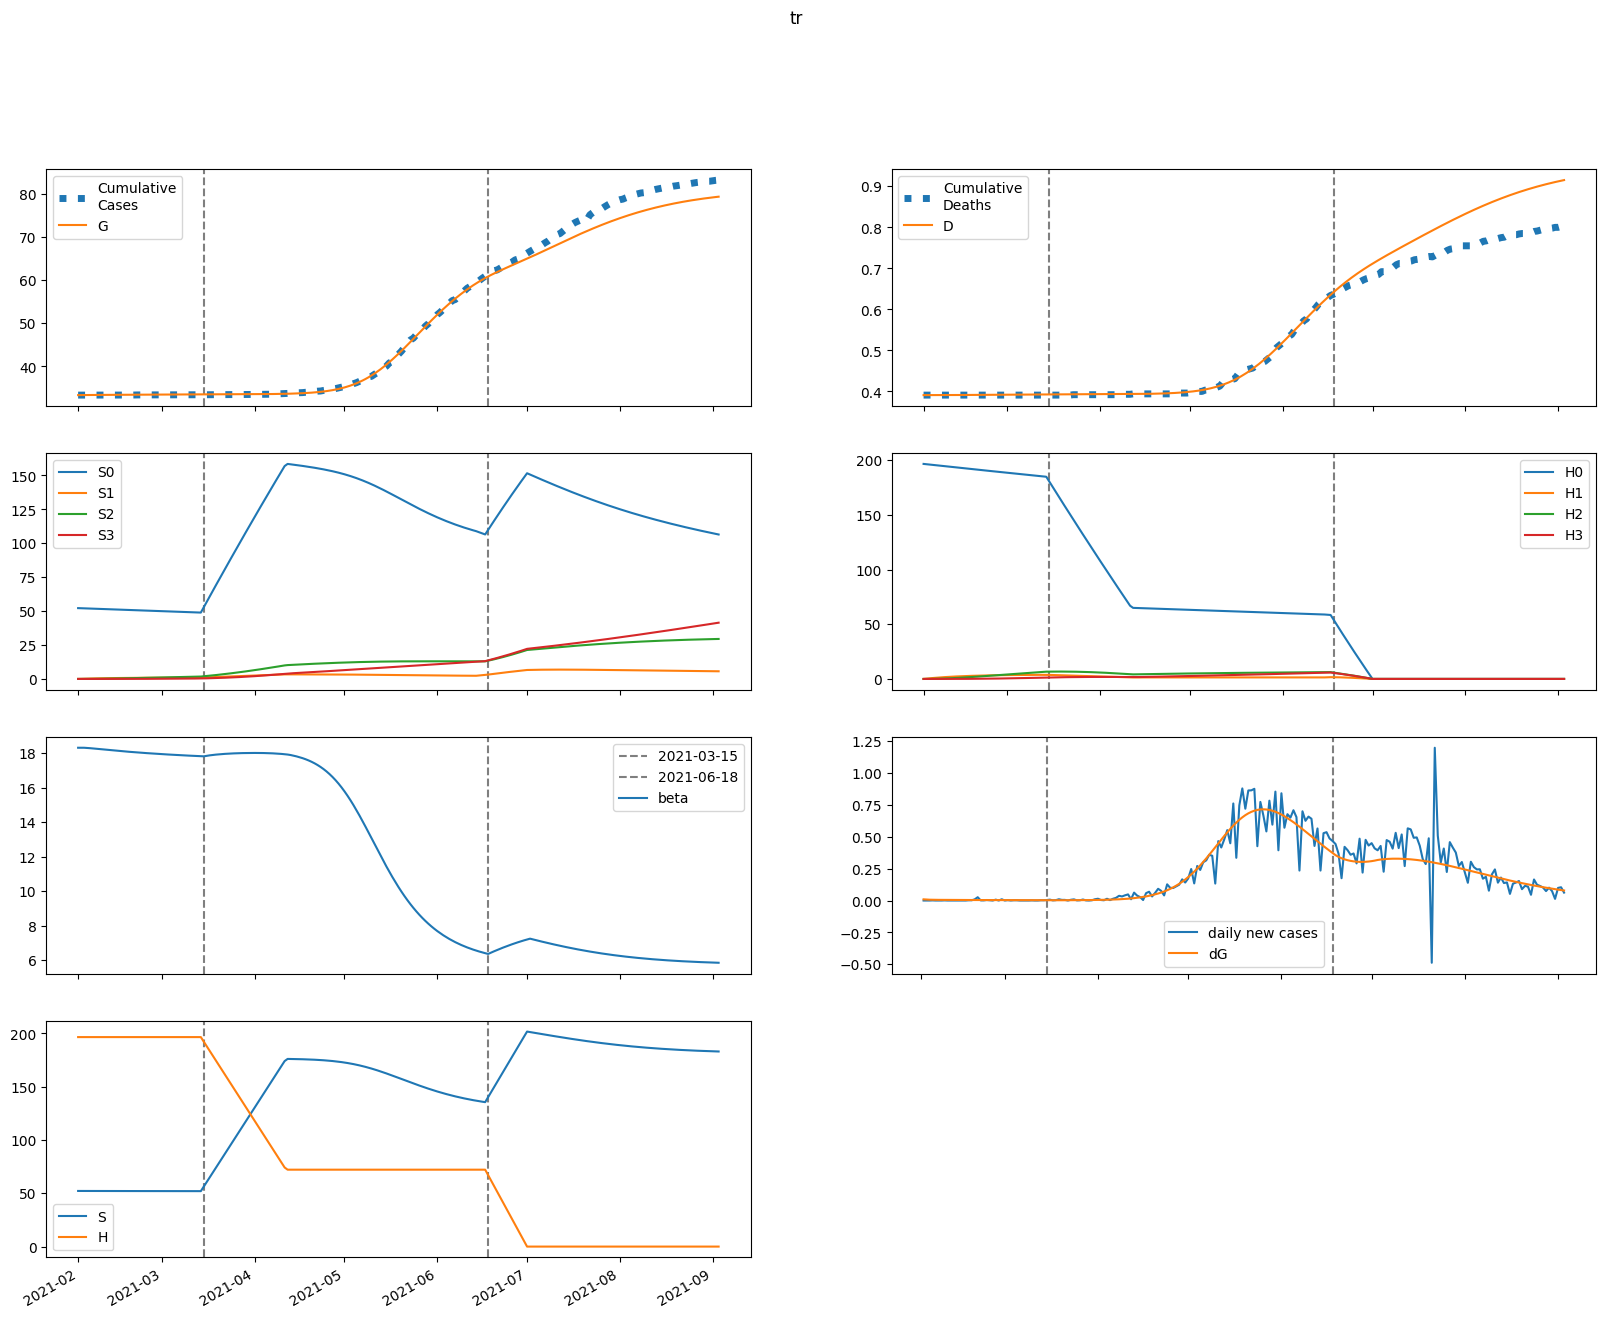

The table this chart was drawn from, first rows:
series, 2021-02-01, 2021-02-02, 2021-02-03, 2021-02-04, 2021-02-05, 2021-02-06, 2021-02-07, 2021-02-08, 2021-02-09, 2021-02-10, 2021-02-11, 2021-02-12, 2021-02-13, 2021-02-14, 2021-02-15, 2021-02-16, 2021-02-17, 2021-02-18, 2021-02-19, 2021-02-20, 2021-02-21, 2021-02-22, 2021-02-23
S, 52205, 52204, 52201, 52196, 52190, 52184, 52178, 52171, 52165, 52159, 52154, 52148, 52142, 52137, 52131, 52126, 52121, 52116, 52111, 52106, 52102, 52097, 52092
E, 66.04, 53.09, 46.07, 42, 39.41, 37.6, 36.22, 35.08, 34.1, 33.22, 32.41, 31.65, 30.93, 30.24, 29.57, 28.92, 28.29, 27.68, 27.07, 26.48, 25.9, 25.33, 24.77
I, 0.6837, 9.71, 13.3, 14.47, 14.6, 14.31, 13.89, 13.43, 13, 12.61, 12.25, 11.92, 11.61, 11.32, 11.06, 10.8, 10.56, 10.32, 10.09, 9.87, 9.653, 9.441, 9.233
A, 0.2874, 4.139, 6.455, 7.893, 8.803, 9.377, 9.73, 9.93, 10.02, 10.04, 10, 9.923, 9.815, 9.686, 9.541, 9.386, 9.224, 9.056, 8.886, 8.714, 8.541, 8.368, 8.196
IH, 0.0, 0.1367, 2.064, 4.509, 6.935, 9.134, 11.05, 12.68, 14.05, 15.19, 16.13, 16.9, 17.53, 18.03, 18.42, 18.72, 18.93, 19.08, 19.16, 19.19, 19.17, 19.11, 19.01
IN, 0.1366, 0.2642, 2.187, 4.7, 7.282, 9.719, 11.94, 13.92, 15.69, 17.25, 18.63, 19.85, 20.92, 21.86, 22.68, 23.4, 24.01, 24.54, 24.98, 25.35, 25.65, 25.89, 26.07
D, 391.0, 391.0, 391, 391, 391, 391, 391.1, 391.1, 391.1, 391.1, 391.2, 391.2, 391.3, 391.3, 391.4, 391.4, 391.4, 391.5, 391.5, 391.6, 391.6, 391.7, 391.7
R, 0.0, 0.06641, 0.9244, 2.567, 4.911, 7.852, 11.29, 15.14, 19.33, 23.79, 28.48, 33.34, 38.34, 43.46, 48.67, 53.94, 59.25, 64.6, 69.96, 75.32, 80.68, 86.02, 91.34
G, 33351, 33360, 33368, 33374, 33380, 33386, 33391, 33396, 33401, 33406, 33411, 33415, 33420, 33424, 33428, 33432, 33436, 33440, 33444, 33448, 33452, 33455, 33459
H, 196566, 196566, 196566, 196566, 196566, 196566, 196566, 196566, 196566, 196566, 196566, 196566, 196566, 196566, 196566, 196566, 196566, 196566, 196566, 196566, 196566, 196566, 196566
S0, 52205, 52126, 52044, 51961, 51877, 51793, 51710, 51626, 51543, 51460, 51377, 51294, 51211, 51129, 51047, 50965, 50884, 50803, 50722, 50641, 50560, 50480, 50400
E0, 66.04, 53.09, 46.07, 41.98, 39.37, 37.53, 36.12, 34.96, 33.95, 33.04, 32.2, 31.41, 30.66, 29.95, 29.26, 28.59, 27.94, 27.3, 26.68, 26.07, 25.48, 24.9, 24.32
I0, 0.6837, 9.71, 13.3, 14.47, 14.6, 14.31, 13.87, 13.41, 12.97, 12.57, 12.2, 11.85, 11.54, 11.24, 10.97, 10.7, 10.45, 10.21, 9.971, 9.742, 9.519, 9.302, 9.089
A0, 0.2874, 4.139, 6.455, 7.893, 8.801, 9.374, 9.723, 9.919, 10.01, 10.02, 9.973, 9.887, 9.772, 9.635, 9.484, 9.321, 9.152, 8.978, 8.801, 8.622, 8.444, 8.266, 8.089
IH0, 0.0, 0.1367, 2.064, 4.509, 6.935, 9.133, 11.04, 12.67, 14.04, 15.17, 16.11, 16.88, 17.49, 17.98, 18.36, 18.65, 18.85, 18.98, 19.05, 19.07, 19.03, 18.96, 18.85
IN0, 0.1366, 0.2642, 2.187, 4.7, 7.282, 9.718, 11.94, 13.92, 15.68, 17.24, 18.61, 19.82, 20.88, 21.81, 22.62, 23.32, 23.92, 24.43, 24.86, 25.21, 25.49, 25.71, 25.88
D0, 391.0, 391.0, 391, 391, 391, 391, 391.1, 391.1, 391.1, 391.1, 391.2, 391.2, 391.3, 391.3, 391.4, 391.4, 391.4, 391.5, 391.5, 391.6, 391.6, 391.7, 391.7
R0, 0.0, 0.06641, 0.9244, 2.567, 4.911, 7.852, 11.29, 15.14, 19.32, 23.78, 28.46, 33.31, 38.3, 43.41, 48.59, 53.84, 59.13, 64.45, 69.78, 75.11, 80.43, 85.73, 91
G0, 33351, 33360, 33368, 33374, 33380, 33386, 33391, 33396, 33401, 33406, 33410, 33415, 33419, 33424, 33428, 33432, 33436, 33440, 33444, 33448, 33451, 33455, 33458
H0, 196566, 196271, 195976, 195682, 195389, 195096, 194803, 194511, 194219, 193928, 193637, 193346, 193056, 192767, 192478, 192189, 191901, 191613, 191325, 191038, 190752, 190466, 190180
S1, 0.0, 78.31, 150.9, 218.2, 280.5, 338.2, 391.7, 441.2, 487.1, 529.6, 568.9, 605.2, 638.9, 670, 698.8, 725.3, 749.9, 772.6, 793.5, 812.9, 830.7, 847.1, 862.2
E1, 0.0, 0.0, 0.005405, 0.01918, 0.03963, 0.06435, 0.09129, 0.1189, 0.1463, 0.1726, 0.1974, 0.2205, 0.2417, 0.261, 0.2782, 0.2935, 0.3069, 0.3185, 0.3284, 0.3367, 0.3435, 0.349, 0.3531
I1, 0.0, 0.0, 0.0, 0.0007611, 0.003157, 0.007475, 0.01355, 0.02099, 0.02935, 0.03821, 0.04724, 0.05616, 0.06477, 0.07292, 0.08051, 0.0875, 0.09385, 0.09955, 0.1046, 0.109, 0.1129, 0.1161, 0.1188
A1, 0.0, 0.0, 0.0, 0.00032, 0.001391, 0.003459, 0.006577, 0.01067, 0.01558, 0.02113, 0.02712, 0.03339, 0.03978, 0.04614, 0.05238, 0.05838, 0.0641, 0.06946, 0.07444, 0.07901, 0.08317, 0.08689, 0.09019
IH1, 0.0, 0.0, 0.0, 0.0, 0.0001522, 0.0007676, 0.002182, 0.004664, 0.008376, 0.01337, 0.01962, 0.02703, 0.03545, 0.04472, 0.05465, 0.06508, 0.07581, 0.0867, 0.0976, 0.1084, 0.1189, 0.1291, 0.1389
IN1, 0.0, 0.0, 0.0, 0.0, 0.0001521, 0.0007728, 0.002215, 0.004776, 0.008654, 0.01395, 0.02066, 0.02874, 0.03806, 0.04849, 0.05986, 0.072, 0.08473, 0.0979, 0.1113, 0.1249, 0.1384, 0.1519, 0.165
D1, 0.0, 0.0, 0.0, 0.0, 0.0, 3.7214478827746285e-07, 2.249260128749149e-06, 7.586322592531715e-06, 1.8993212691388315e-05, 3.947669391551969e-05, 7.218162200444854e-05, 0.0001202, 0.0001863, 0.000273, 0.0003823, 0.000516, 0.0006752, 0.0008606, 0.001073, 0.001311, 0.001576, 0.001867, 0.002183
R1, 0.0, 0.0, 0.0, 0.0, 6.390217079468222e-05, 0.0003672, 0.001187, 0.002868, 0.005786, 0.01032, 0.01681, 0.02558, 0.03689, 0.05094, 0.06789, 0.08784, 0.1108, 0.1369, 0.166, 0.1982, 0.2332, 0.271, 0.3114
G1, 0.0, 0.0, 0.0, 0.0007611, 0.003461, 0.009041, 0.0181, 0.03096, 0.0477, 0.0683, 0.0926, 0.1204, 0.1515, 0.1855, 0.2222, 0.2614, 0.3027, 0.346, 0.3908, 0.4371, 0.4845, 0.5328, 0.582
H1, 0.0, 294.8, 568.2, 821.6, 1056, 1274, 1476, 1662, 1835, 1996, 2144, 2281, 2408, 2526, 2635, 2735, 2828, 2914, 2993, 3066, 3134, 3196, 3254
S2, 0.0, 0.0, 5.593, 16.3, 31.69, 51.34, 74.89, 102, 132.3, 165.5, 201.3, 239.5, 279.9, 322.2, 366.2, 411.7, 458.6, 506.7, 555.8, 605.9, 656.7, 708.2, 760.2
E2, 0.0, 0.0, 0.0, 0.0001927, 0.0007894, 0.001922, 0.003653, 0.005995, 0.008931, 0.01243, 0.01643, 0.0209, 0.02577, 0.03097, 0.03647, 0.04218, 0.04807, 0.05408, 0.06016, 0.06627, 0.07236, 0.07841, 0.08437
I2, 0.0, 0.0, 0.0, 0.0, 2.7129466608532324e-05, 0.0001274, 0.0003472, 0.0007228, 0.001278, 0.002025, 0.002965, 0.004094, 0.0054, 0.00687, 0.008485, 0.01023, 0.01208, 0.01402, 0.01603, 0.01809, 0.02019, 0.02231, 0.02443
A2, 0.0, 0.0, 0.0, 0.0, 1.1404891847086422e-05, 5.585311890201051e-05, 0.0001585, 0.0003431, 0.0006294, 0.001032, 0.001562, 0.002223, 0.003016, 0.003939, 0.004986, 0.006148, 0.007417, 0.008782, 0.01023, 0.01175, 0.01332, 0.01495, 0.0166
IH2, 0.0, 0.0, 0.0, 0.0, 0.0, 5.424168232335582e-06, 3.0339693360053463e-05, 9.660242778781818e-05, 0.0002311, 0.0004626, 0.0008193, 0.001327, 0.002008, 0.002879, 0.003953, 0.005239, 0.00674, 0.008455, 0.01038, 0.01251, 0.01483, 0.01732, 0.01998
IN2, 0.0, 0.0, 0.0, 0.0, 0.0, 5.420355302650386e-06, 3.052381428131347e-05, 9.787557917854306e-05, 0.0002358, 0.0004756, 0.0008488, 0.001385, 0.002112, 0.003051, 0.004223, 0.005639, 0.007311, 0.009242, 0.01143, 0.01388, 0.01658, 0.01952, 0.02269
D2, 0.0, 0.0, 0.0, 0.0, 0.0, 0.0, 1.3265182330336533e-08, 8.746302189371501e-08, 3.2371100744094797e-07, 8.888278345038748e-07, 2.020120837848714e-06, 4.023888242088619e-06, 7.269317399363266e-06, 1.217936437483644e-05, 1.921991092824912e-05, 2.8888187000986397e-05, 4.170117975073638e-05, 5.818453543859401e-05, 7.8862293234334e-05, 0.0001042, 0.0001348, 0.0001711, 0.0002135
R2, 0.0, 0.0, 0.0, 0.0, 0.0, 2.277806847220333e-06, 1.4340462372756668e-05, 5.108437221120337e-05, 0.0001359, 0.0003005, 0.000585, 0.001036, 0.001706, 0.002651, 0.003931, 0.005606, 0.007737, 0.01038, 0.01361, 0.01745, 0.02199, 0.02724, 0.03327
G2, 0.0, 0.0, 0.0, 0.0, 2.7129466608532324e-05, 0.0001383, 0.000409, 0.0009233, 0.001767, 0.003025, 0.004775, 0.007089, 0.01003, 0.01366, 0.01802, 0.02316, 0.0291, 0.03586, 0.04348, 0.05195, 0.06128, 0.07147, 0.08251
H2, 0.0, 0.0, 21.06, 61.4, 119.3, 193.4, 282.1, 384.1, 498.3, 623.5, 758.6, 902.7, 1055, 1214, 1380, 1552, 1729, 1910, 2096, 2285, 2477, 2671, 2867
S3, 0.0, 0.0, 0.0, 0.06658, 0.2607, 0.6379, 1.249, 2.141, 3.354, 4.929, 6.898, 9.295, 12.15, 15.48, 19.31, 23.67, 28.57, 34.03, 40.06, 46.68, 53.89, 61.71, 70.14
E3, 0.0, 0.0, 0.0, 0.0, 1.4824359325927982e-06, 7.253295070532527e-06, 2.081875540788692e-05, 4.593801508474008e-05, 8.635258318104899e-05, 0.0001456, 0.000227, 0.0003334, 0.0004673, 0.0006308, 0.0008254, 0.001052, 0.001313, 0.001606, 0.001934, 0.002294, 0.002687, 0.003112, 0.003567
I3, 0.0, 0.0, 0.0, 0.0, 0.0, 2.0873733256539686e-07, 1.146612885327402e-06, 3.6197008612682425e-06, 8.64118293675984e-06, 1.7346069975873555e-05, 3.091654695376266e-05, 5.052188890530036e-05, 7.727229275763828e-05, 0.0001122, 0.0001562, 0.00021, 0.0002742, 0.0003494, 0.0004359, 0.0005339, 0.0006435, 0.0007646, 0.0008971
A3, 0.0, 0.0, 0.0, 0.0, 0.0, 8.77505900395751e-08, 4.99572887174911e-07, 1.632132493494686e-06, 4.02539233960784e-06, 8.332945990083923e-06, 1.5288411527116576e-05, 2.5672117564936076e-05, 4.0280196188278026e-05, 5.9897195667766074e-05, 8.527277315907297e-05, 0.0001171, 0.000156, 0.0002026, 0.0002572, 0.0003203, 0.0003921, 0.0004728, 0.0005626
IH3, 0.0, 0.0, 0.0, 0.0, 0.0, 0.0, 4.1734193470932584e-08, 2.6664948242189477e-07, 9.62666136464635e-07, 2.590373868741826e-06, 5.789457037769182e-06, 1.1369526280424451e-05, 2.0289889352136025e-05, 3.363219220428215e-05, 5.25690987942205e-05, 7.833147926542213e-05, 0.0001122, 0.0001554, 0.0002091, 0.0002745, 0.0003528, 0.0004448, 0.0005515
IN3, 0.0, 0.0, 0.0, 0.0, 0.0, 0.0, 4.1704856337872366e-08, 2.6804278397897034e-07, 9.735656532702557e-07, 2.6358280721511636e-06, 5.9276586540214835e-06, 1.1713706174822019e-05, 2.1035208978560982e-05, 3.5086544687246007e-05, 5.5186528648805954e-05, 8.274686424919278e-05, 0.0001192, 0.0001662, 0.000225, 0.0002973, 0.0003844, 0.0004876, 0.0006082
D3, 0.0, 0.0, 0.0, 0.0, 0.0, 0.0, 0.0, 1.0206388557441233e-10, 7.541738222703182e-10, 3.108441108324871e-09, 9.443381361054417e-09, 2.3601902983196263e-08, 5.140687374724694e-08, 1.0102721555632572e-07, 1.832770910485953e-07, 3.1183849448916365e-07, 5.034035990643556e-07, 7.777377848760312e-07, 1.1576676006552147e-06, 1.6690001993585025e-06, 2.3403822205112106e-06, 3.2031068440640396e-06, 4.290877968621813e-06
R3, 0.0, 0.0, 0.0, 0.0, 0.0, 0.0, 1.752571594011486e-08, 1.2428427209139923e-07, 4.949765441538829e-07, 1.460770949705913e-06, 3.5615782901317023e-06, 7.593075637008839e-06, 1.4645919116888077e-05, 2.6135727901923106e-05, 4.3823277226202474e-05, 6.982496723317356e-05, 0.0001066, 0.000157, 0.0002242, 0.0003116, 0.000423, 0.0005624, 0.0007341
G3, 0.0, 0.0, 0.0, 0.0, 0.0, 2.0873733256539686e-07, 1.230051935136207e-06, 4.161478093684017e-06, 1.062987144635078e-05, 2.2788918240243427e-05, 4.329317931375176e-05, 7.525686306015293e-05, 0.0001222, 0.000188, 0.0002768, 0.000393, 0.0005412, 0.0007261, 0.0009523, 0.001225, 0.001548, 0.001926, 0.002364
H3, 0.0, 0.0, 0.0, 0.2507, 0.9816, 2.402, 4.705, 8.063, 12.64, 18.57, 25.99, 35.02, 45.77, 58.33, 72.78, 89.22, 107.7, 128.3, 151, 176, 203.2, 232.7, 264.5
beta, 18.31, 18.31, 18.31, 18.3, 18.29, 18.27, 18.25, 18.24, 18.22, 18.2, 18.19, 18.17, 18.15, 18.14, 18.12, 18.11, 18.09, 18.08, 18.06, 18.05, 18.04, 18.02, 18.01
